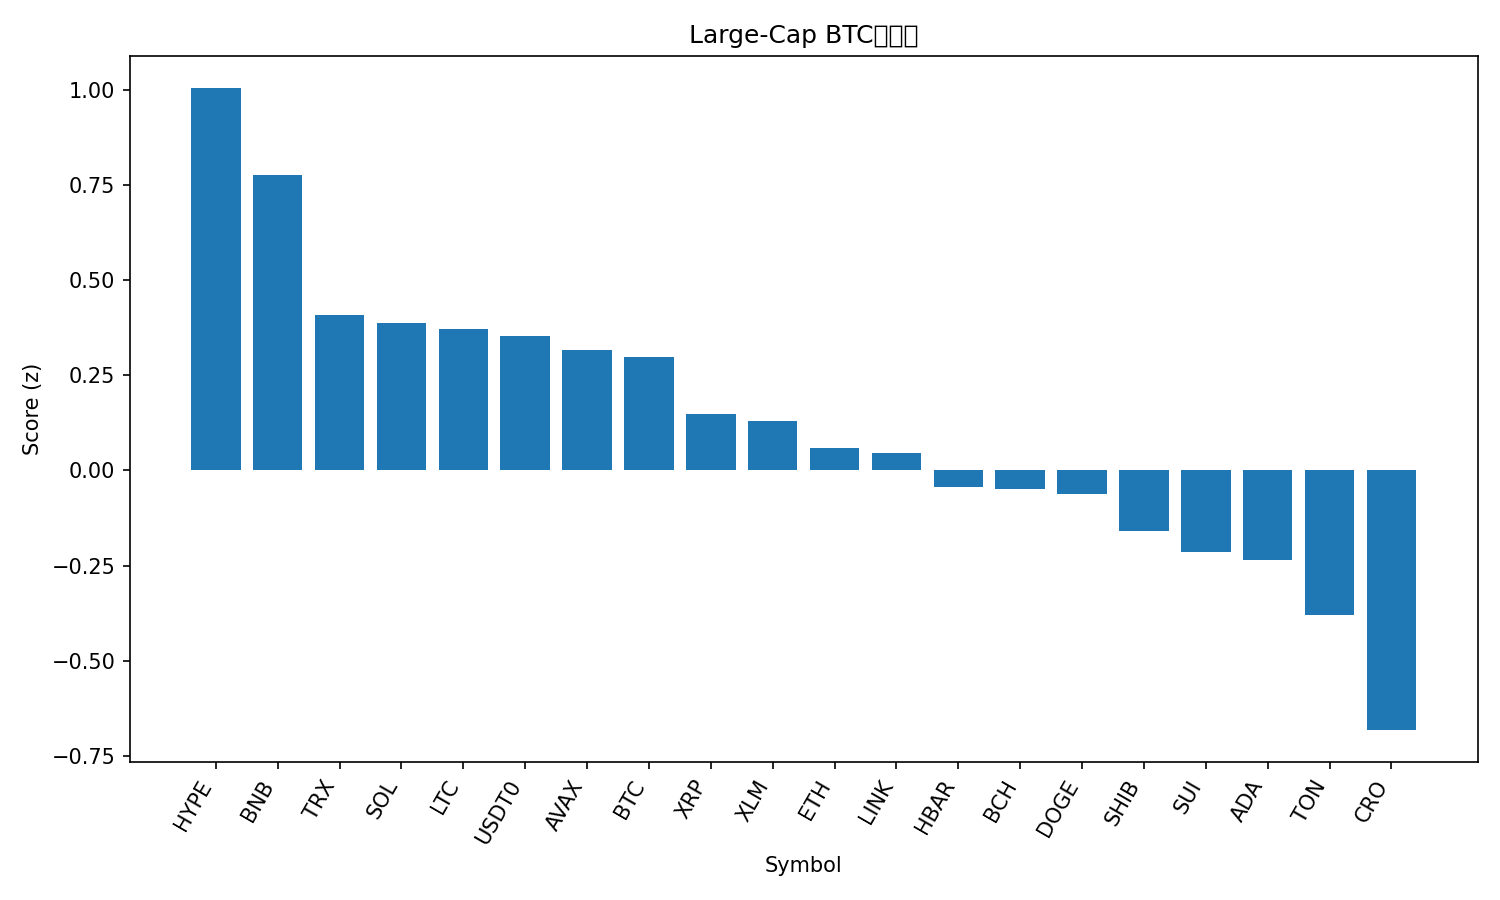

The table this chart was drawn from, first rows:
rank, name, symbol, price_btc, price_usd, pct_1h_btc, pct_24h_btc, pct_7d_btc, market_cap_rank, market_cap_usd, volume_usd, score
1, Hyperliquid, HYPE, 0.0004188, 45.82, 1.134, 1.882, -10.61, 18, 12404797582, 525595386, 1.005
2, BNB, BNB, 0.008865, 970.2, 0.271, 1.289, 0.5958, 5, 135058993264, 1568114077, 0.7774
3, TRON, TRX, 3.09e-06, 0.3378, 0.06284, 0.1767, 2.865, 10, 31978656708, 432883272, 0.4074
4, Solana, SOL, 0.001849, 202.3, 0.3972, 0.8216, -10.32, 6, 109999900039, 4616395182, 0.3866
5, Litecoin, LTC, 0.000956, 104.6, 0.2649, 0.3009, -2.728, 28, 7987429512, 267229848, 0.3712
6, USDT0, USDT0, 9.14e-06, 1.0, 0.007655, -0.1973, 5.802, 30, 7440580365, 275994471, 0.3529
7, Avalanche, AVAX, 0.0002626, 28.74, 0.7601, -0.02445, -8.612, 19, 12138804852, 652699571, 0.3179
8, Bitcoin, BTC, 1.0, 109434, 0.0, 0.0, 0.0, 1, 2181209911045, 24752818828, 0.2981
9, XRP, XRP, 2.549e-05, 2.79, -0.003902, -0.2595, -0.8183, 4, 166965122348, 2824357808, 0.1484
10, Stellar, XLM, 3.28e-06, 0.3593, 0.3118, -0.6592, -1.61, 20, 11459002603, 101779270, 0.129
11, Ethereum, ETH, 0.0366, 4006, 0.2936, -0.6736, -5.453, 2, 483472190136, 18082022204, 0.05865
12, Chainlink, LINK, 0.0001906, 20.86, 0.4014, -0.7135, -5.262, 14, 14147608767, 341068897, 0.04696
13, Hedera, HBAR, 1.95e-06, 0.2129, 0.3092, -0.6954, -7.144, 25, 9025710508, 95171547, -0.04253
14, Bitcoin Cash, BCH, 0.004957, 542.5, 0.3356, -1.022, -4.243, 22, 10813795556, 118603864, -0.04749
15, Dogecoin, DOGE, 2.1e-06, 0.2299, 0.27, -0.5698, -8.715, 8, 34757086936, 1390623653, -0.06119
16, Shiba Inu, SHIB, 1.07586e-10, 1.177e-05, 0.1225, -1.162, -3.431, 31, 6937177375, 105566226, -0.1592
17, Sui, SUI, 2.906e-05, 3.18, 0.1915, -1.019, -7.969, 21, 11351622702, 515426690, -0.2146
18, Cardano, ADA, 7.15e-06, 0.7823, 0.1251, -1.061, -7.257, 11, 28578828058, 846584220, -0.2343
19, Toncoin, TON, 2.471e-05, 2.7, 0.2297, -1.65, -7.484, 32, 6883838789, 79176670, -0.3792
20, Cronos, CRO, 1.71e-06, 0.1875, 1.098, -3.249, -14.05, 34, 6526549254, 33526585, -0.6823
21, Figure Heloc, FIGR_HELOC, 9.13e-06, 0.9994, -4.907, -2.687, 5.694, 17, 12672657534, 930443, -2.539
